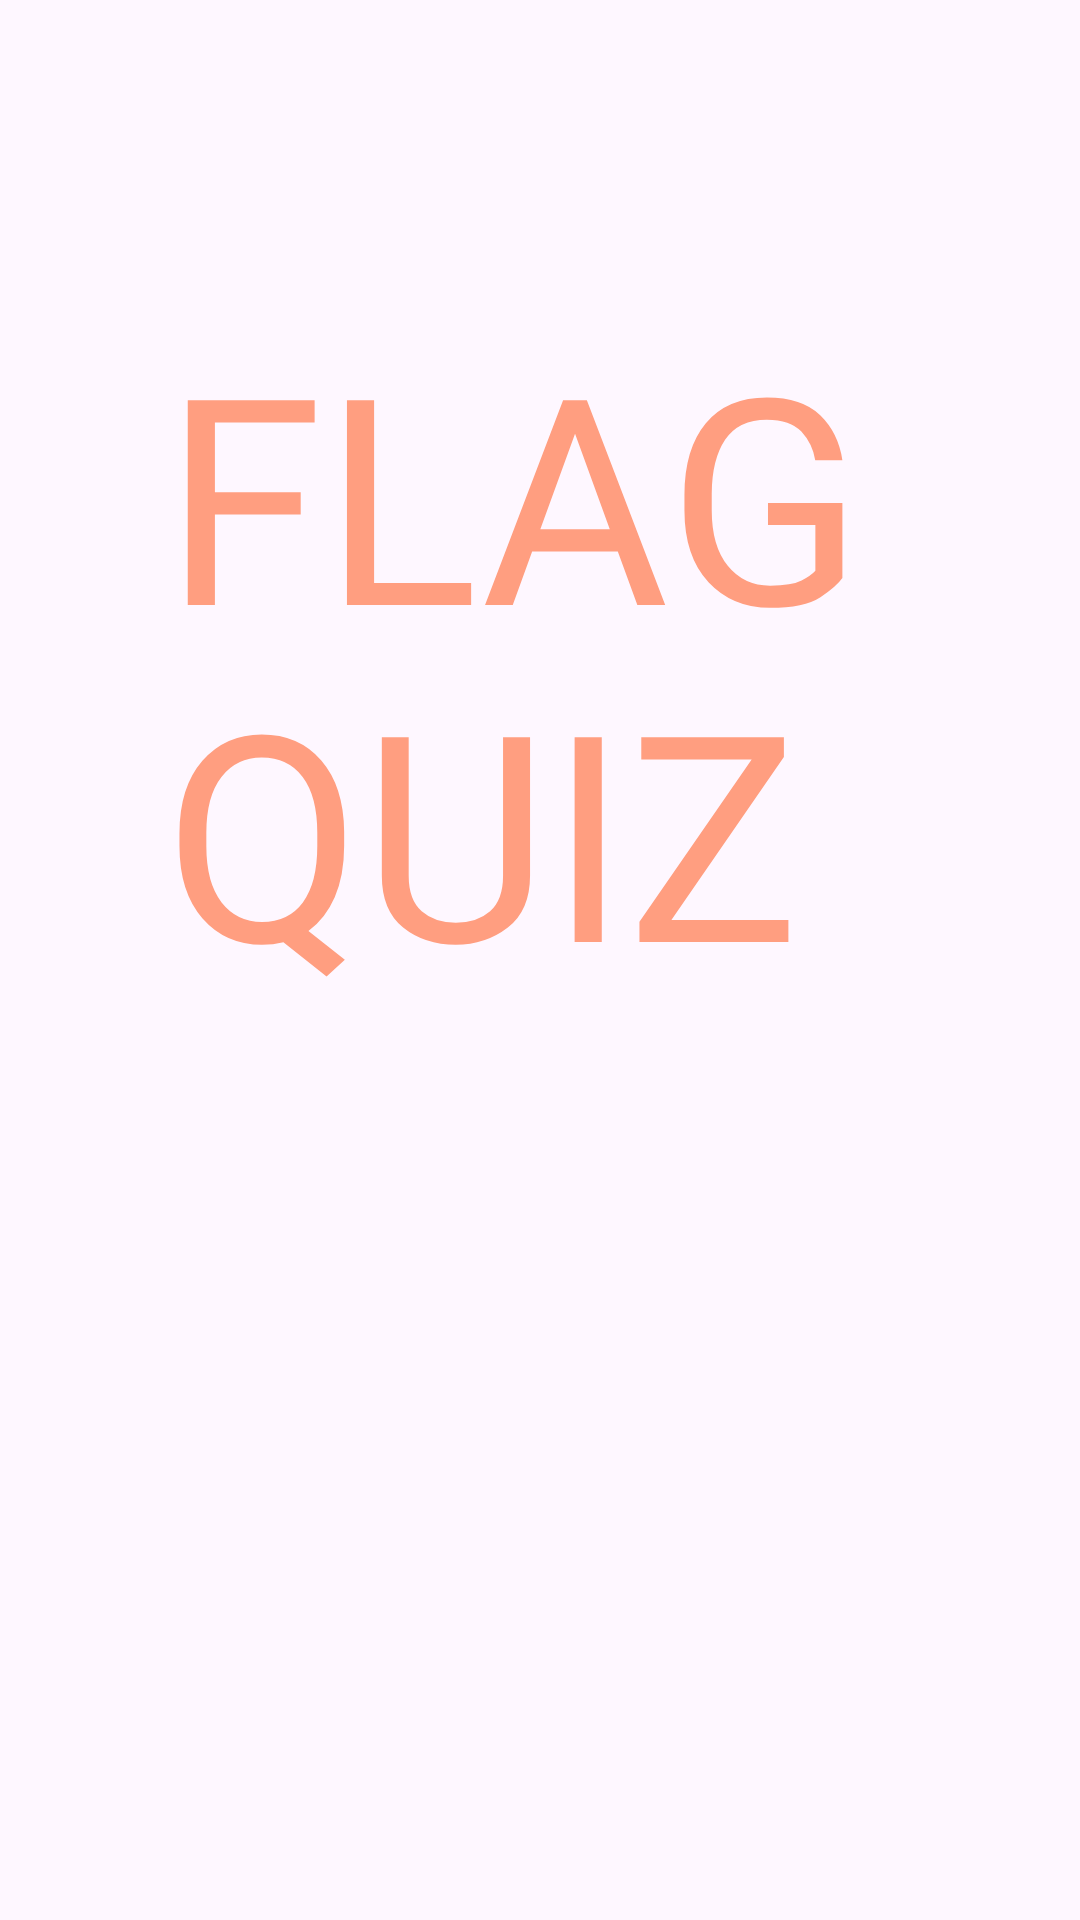

The Android layout XML behind this screen, and the referenced resources:
<!-- AndroidManifest.xml: application theme Theme.FLAG -->
<!-- res/layout/activity_main.xml -->
<?xml version="1.0" encoding="utf-8"?>
<androidx.constraintlayout.widget.ConstraintLayout xmlns:android="http://schemas.android.com/apk/res/android"
    xmlns:app="http://schemas.android.com/apk/res-auto"
    xmlns:tools="http://schemas.android.com/tools"
    android:id="@+id/timer"
    android:layout_width="match_parent"
    android:layout_height="match_parent"
    tools:context=".MainActivity">

    <TextView
        android:id="@+id/textView2"
        android:layout_width="250dp"
        android:layout_height="246dp"
        android:layout_marginTop="100dp"
        android:fontFamily="@font/adlam_display"
        android:text="FLAG QUIZ "
        android:textColor="@color/sky_orange"
        android:textSize="96sp"
        app:layout_constraintBottom_toTopOf="@+id/progressBar"
        app:layout_constraintEnd_toEndOf="parent"
        app:layout_constraintHorizontal_bias="0.496"
        app:layout_constraintStart_toStartOf="parent"
        app:layout_constraintTop_toTopOf="parent"
        app:layout_constraintVertical_bias="0.0" />

    <ProgressBar
        android:id="@+id/progressBar"
        style="?android:attr/progressBarStyle"
        android:layout_width="wrap_content"
        android:layout_height="wrap_content"
        android:layout_marginBottom="236dp"
        app:layout_constraintBottom_toBottomOf="parent"
        app:layout_constraintEnd_toEndOf="parent"
        app:layout_constraintHorizontal_bias="0.498"
        app:layout_constraintStart_toStartOf="parent" />
</androidx.constraintlayout.widget.ConstraintLayout>
<!-- resources referenced by this layout -->
<resources>
  <color name="sky_orange">#FF9E80</color>
  <style name="Theme.FLAG" parent="Base.Theme.FLAG" />
  <style name="Base.Theme.FLAG" parent="Theme.Material3.DayNight.NoActionBar">
          
          
      </style>
</resources>
